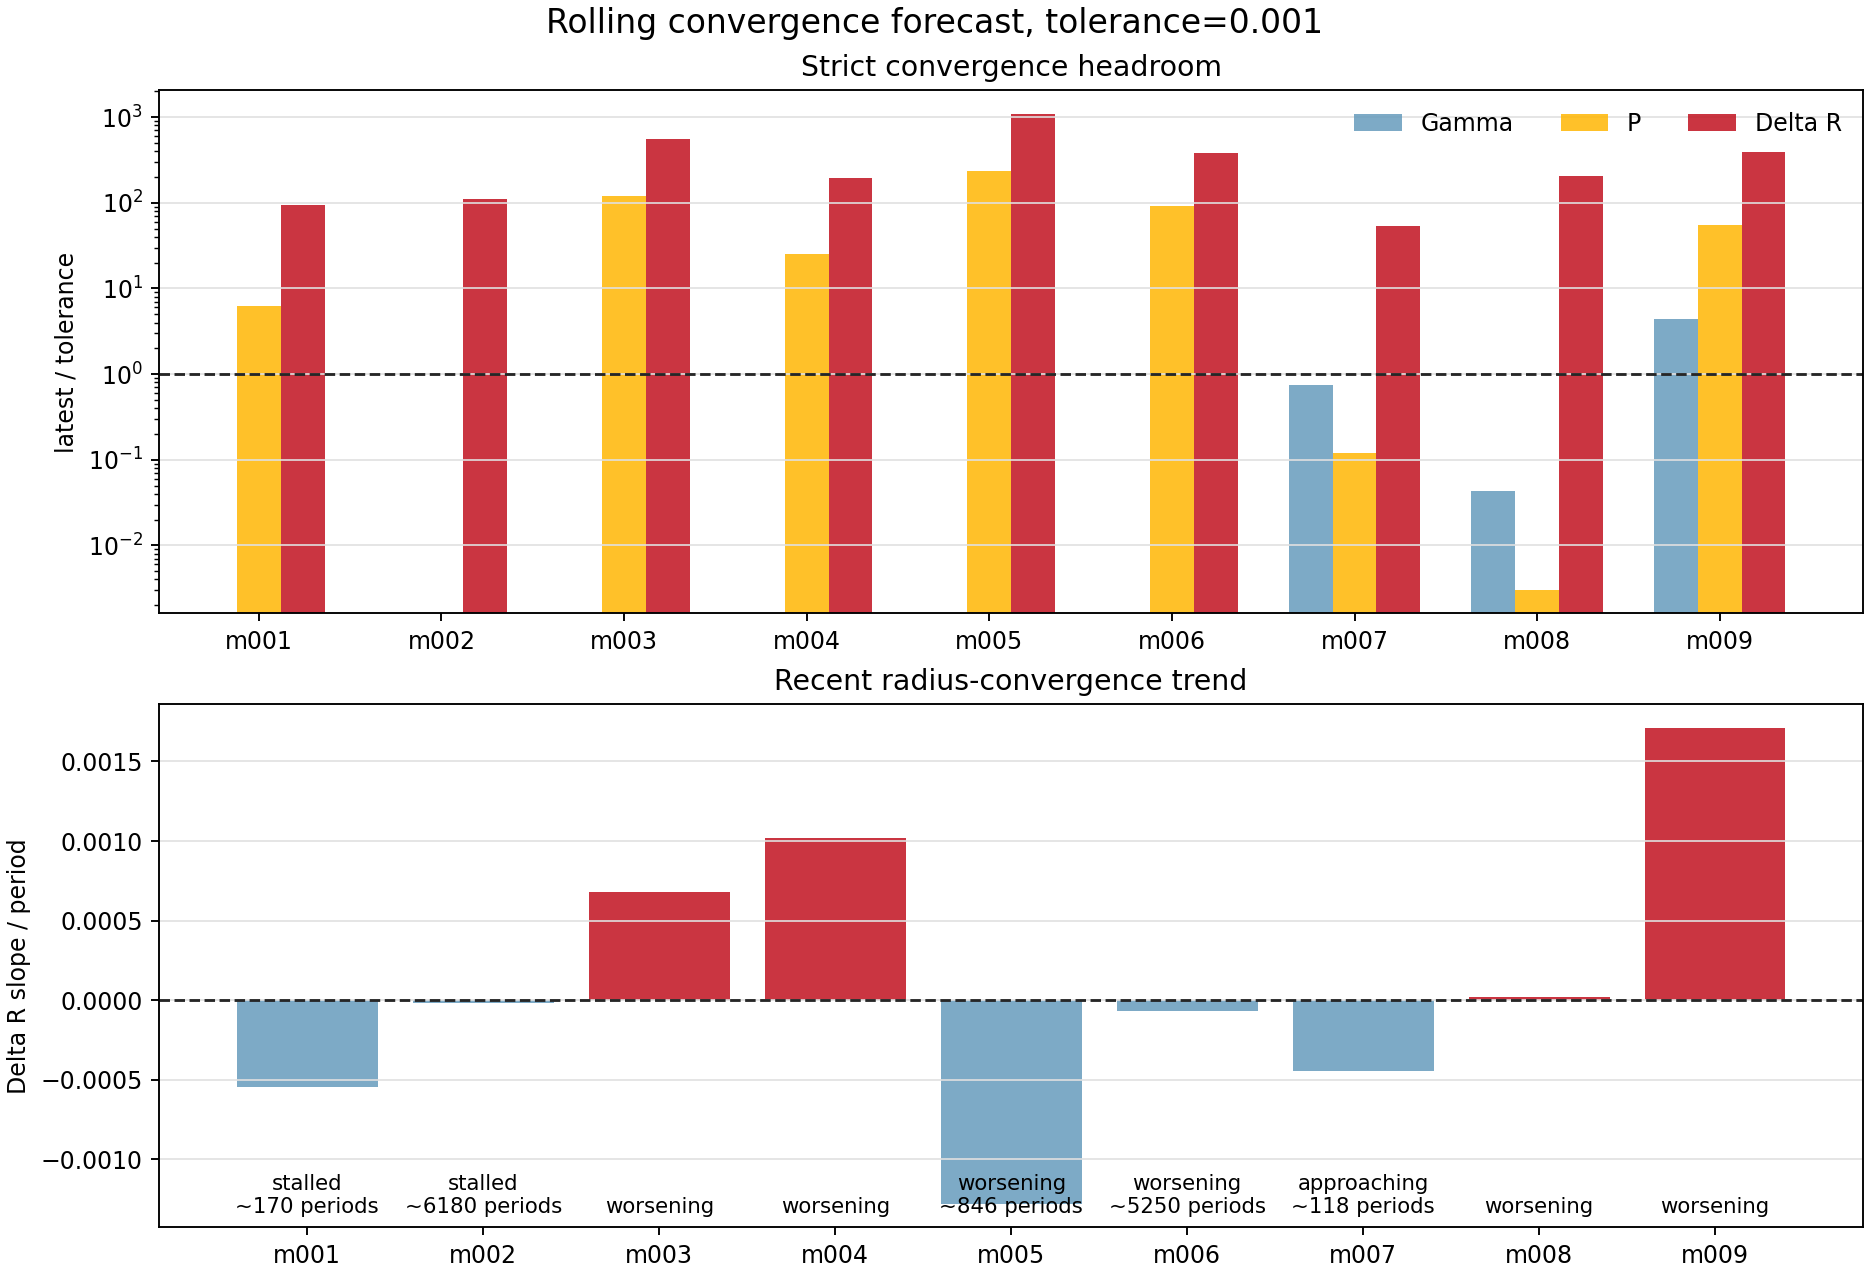

The data file committed next to this chart (first rows):
model_id, run_name, source_kind, window_cycles, window_start_period, window_end_period, live_period, latest_history_model, active_stage, surface_velocity_status, converged_exact, forecast_status, blocking_metrics, recent_points, slope_window, gamma_value, gamma_ratio_to_tolerance, gamma_slope_per_period, gamma_trend, gamma_periods_to_tolerance_linear, period_value, period_ratio_to_tolerance, period_slope_per_period, period_trend
model_001, model_001_M0p5602_Z0p003592_T6824, period_log_fallback, 100.0, 2410, 2509, 2, 2531178, , supersonic, False, stalled, gamma,period,delta_r, 8, 8, , , , missing, , 0.006286, 6.286, -1.327591360300428e-08, flat
model_002, model_002_M0p5753_Z0p00707_T6044, period_log_fallback, 100.0, 2501, 2600, 2, 2505577, , ok, False, stalled, gamma,delta_r, 8, 8, , , , missing, , 0.0, 0.0, 0.0, met
model_003, model_003_M0p7317_Z0p001405_T6745, period_log_fallback, 100.0, 2501, 2600, 2, 2546168, , supersonic, False, worsening, gamma,period,delta_r, 8, 8, , , , missing, , 0.1202, 120.2, 9.012692124845388e-05, worsening
model_004, model_004_M0p7595_Z0p0001834_T6876, period_log_fallback, 100.0, 2501, 2600, 2, 2505685, , watch, False, worsening, gamma,period,delta_r, 8, 8, , , , missing, , 0.02524, 25.24, -8.086961369643268e-06, flat
model_005, model_005_M0p6238_Z0p00007156_T6925, period_log_fallback, 100.0, 2501, 2600, 2, 2548383, , supersonic, False, worsening, gamma,period,delta_r, 8, 8, , , , missing, , 0.2381, 238.1, 0.0001261, worsening
model_006, model_006_M0p7194_Z0p001620_T6711, period_log_fallback, 100.0, 2501, 2600, 2, 2546092, , supersonic, False, worsening, gamma,period,delta_r, 8, 8, , , , missing, , 0.09132, 91.32, 0.0001748, worsening
model_007, model_007_M0p6887_Z0p004060_T6669, history_exact_rsp_columns, 100.0, 1526, 1625, 1625, 2265920, continue_saturation, supersonic, False, approaching, delta_r, 8, 8, 0.0007436, 0.7436, -6.653251255795018e-06, met, , 0.0001211, 0.1211, -7.525653774589269e-06, met
model_008, model_008_M0p6151_Z0p0004406_T6792, history_exact_rsp_columns, 100.0, 913.0, 1012, 1012, 1615010, continue_saturation, ok, False, worsening, delta_r, 8, 8, 4.343560398641696e-05, 0.04344, 9.08695299014398e-09, met, , 3.03921539062776e-06, 0.003039, 2.922475236799294e-09, met
model_009, model_009_M0p6668_Z0p0001120_T6852, history_exact_rsp_columns, 100.0, 28.0, 127.0, 127, 128900, create, ok, False, worsening, gamma,period,delta_r, 8, 8, 0.004416, 4.416, -8.452959789029112e-20, flat, 4.040970956622638e+16, 0.05522, 55.22, 9.234105286538616e-06, flat
